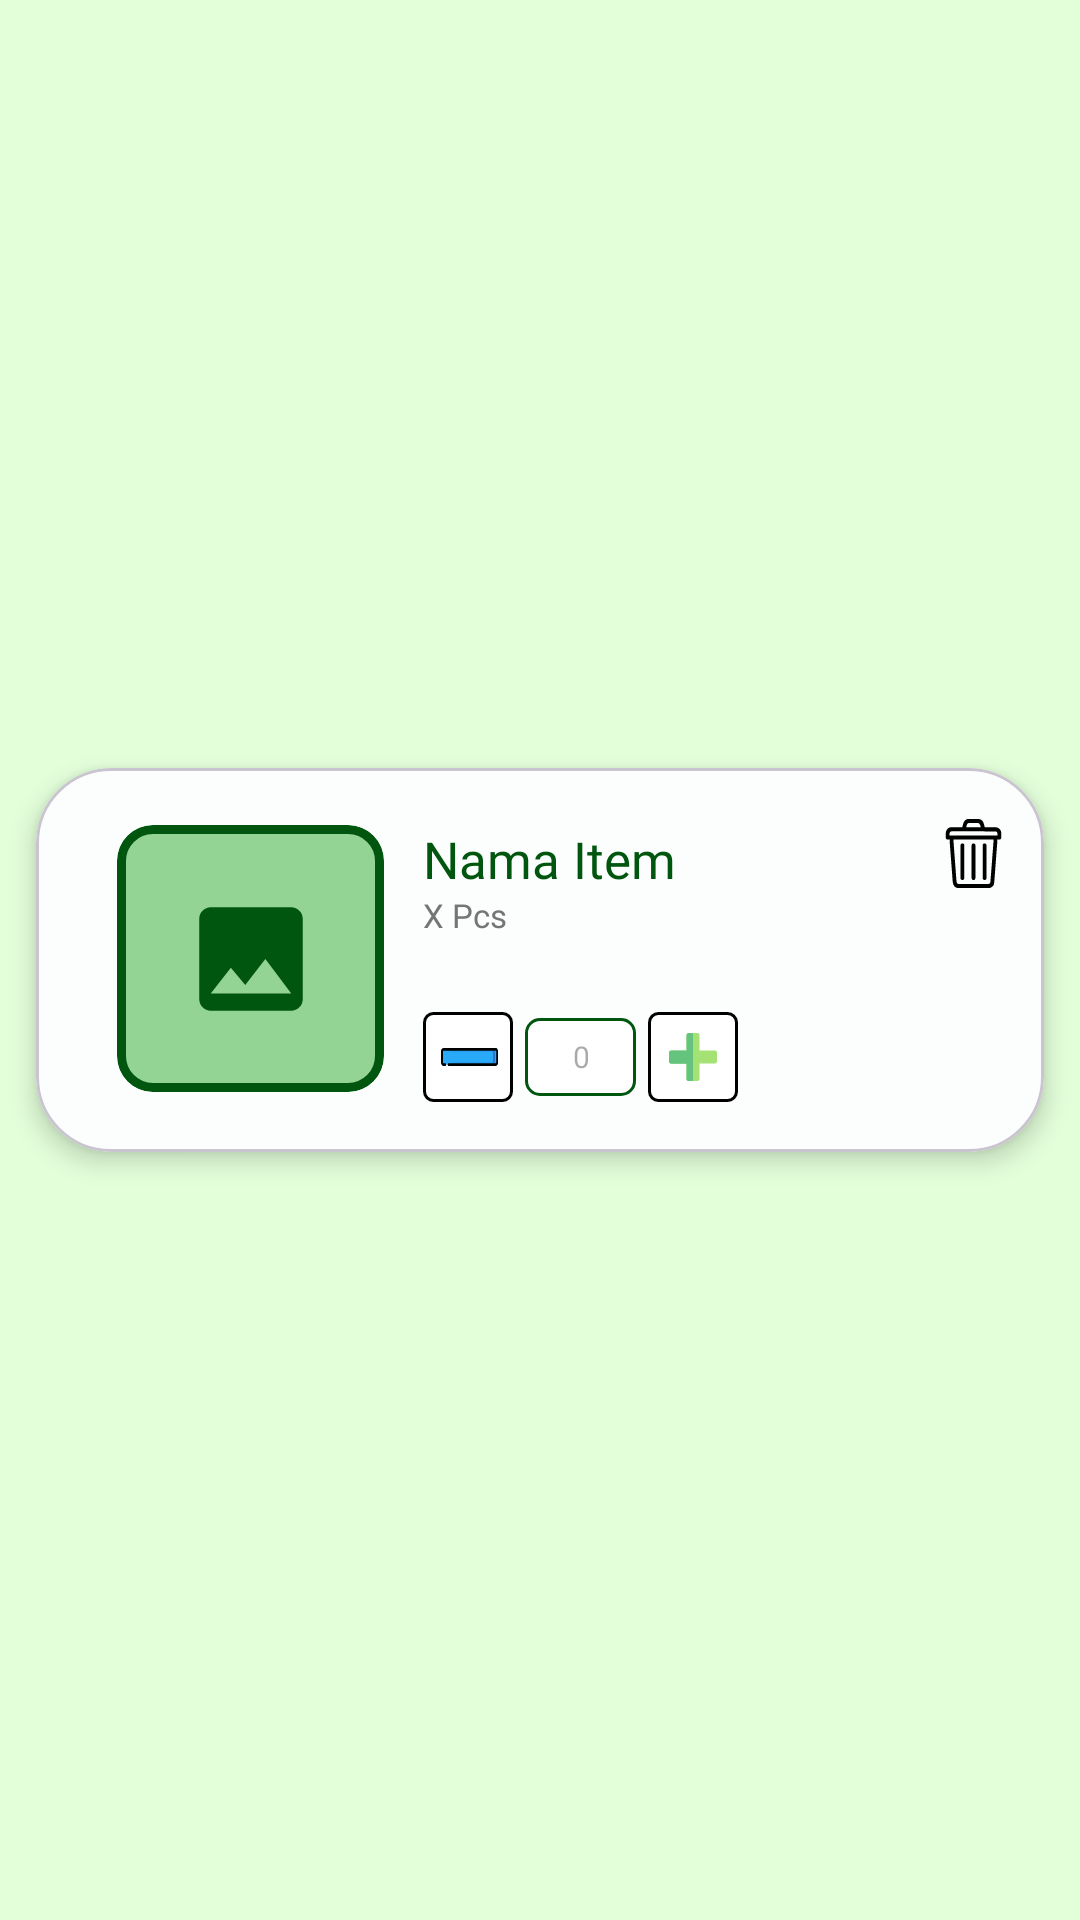

This screen was rendered from an Android layout file. Write that file and the resources it references.
<!-- AndroidManifest.xml: application theme Theme.SavingByShopping -->
<!-- res/layout/itemshop_list.xml -->
<?xml version="1.0" encoding="utf-8"?>
<androidx.constraintlayout.widget.ConstraintLayout xmlns:android="http://schemas.android.com/apk/res/android"
    xmlns:app="http://schemas.android.com/apk/res-auto"
    xmlns:tools="http://schemas.android.com/tools"
    android:layout_width="match_parent"
    android:layout_height="wrap_content"
    android:background="@color/hijau_transparant">

    <com.google.android.material.card.MaterialCardView
        android:layout_width="match_parent"
        android:layout_height="128dp"
        android:layout_marginVertical="10dp"
        android:layout_marginHorizontal="12dp"
        app:cardElevation="5dp"
        app:cardBackgroundColor="@color/backround_latar"
        app:cardCornerRadius="25dp"
        app:layout_constraintEnd_toEndOf="parent"
        app:layout_constraintStart_toStartOf="parent"
        app:layout_constraintBottom_toBottomOf="parent"
        app:layout_constraintTop_toTopOf="parent">

        <androidx.constraintlayout.widget.ConstraintLayout
            android:layout_width="match_parent"
            android:layout_height="match_parent">

            <com.google.android.material.card.MaterialCardView
                android:id="@+id/card_imglist"
                android:layout_width="89dp"
                android:layout_height="89dp"
                android:layout_marginStart="27dp"
                android:layout_marginTop="19dp"
                app:cardBackgroundColor="@color/tab_active"
                app:layout_constraintStart_toStartOf="parent"
                app:layout_constraintTop_toTopOf="parent"
                app:strokeColor="@color/hijau_gelap"
                app:strokeWidth="3dp">

                <androidx.constraintlayout.widget.ConstraintLayout
                    android:layout_width="match_parent"
                    android:layout_height="match_parent">

                    <ImageView
                        android:id="@+id/img_viewItemList"
                        android:layout_width="46dp"
                        android:layout_height="46dp"
                        android:contentDescription="@string/img_itemlist"
                        android:src="@drawable/baseline_image_24"
                        app:layout_constraintBottom_toBottomOf="parent"
                        app:layout_constraintEnd_toEndOf="parent"
                        app:layout_constraintStart_toStartOf="parent"
                        app:layout_constraintTop_toTopOf="parent" />

                </androidx.constraintlayout.widget.ConstraintLayout>


            </com.google.android.material.card.MaterialCardView>
            

            <TextView
                android:id="@+id/tv_titleItemList"
                android:layout_width="210dp"
                android:layout_height="wrap_content"
                android:layout_marginStart="13dp"
                android:layout_marginTop="19dp"
                android:fontFamily="@font/source_serif_4_semibold"
                android:maxLines="1"
                android:text="@string/title_itemList"
                android:textAlignment="textStart"
                android:textColor="@color/hijau_gelap"
                android:textSize="17sp"
                app:layout_constraintStart_toEndOf="@id/card_imglist"
                app:layout_constraintTop_toTopOf="parent" />

            <TextView
                android:id="@+id/tv_quantityItemList"
                android:layout_width="wrap_content"
                android:layout_height="wrap_content"
                android:layout_marginStart="13dp"
                android:fontFamily="@font/source_serif_4_semibold"
                android:text="@string/jumlahQty"
                android:textColor="@color/tv_transparant"
                android:textSize="11sp"
                app:layout_constraintStart_toEndOf="@id/card_imglist"
                app:layout_constraintTop_toBottomOf="@id/tv_titleItemList" />

            


            <androidx.appcompat.widget.AppCompatImageButton
                android:id="@+id/btn_minQtyItem"
                android:layout_width="30dp"
                android:layout_height="30dp"
                android:layout_marginTop="25dp"
                android:layout_marginStart="13dp"
                android:background="@drawable/rounded_corner_button"
                android:contentDescription="@string/button_Check"
                android:scaleType="centerInside"
                android:src="@drawable/min_icon"
                app:layout_constraintStart_toEndOf="@id/card_imglist"
                app:layout_constraintTop_toBottomOf="@id/tv_quantityItemList"
                tools:ignore="DuplicateSpeakableTextCheck" />

            <com.google.android.material.textfield.TextInputLayout
                android:id="@+id/layout_edQtyItemList"
                style="@style/EditText.fillItem"
                android:layout_width="37dp"
                android:layout_height="26dp"
                android:layout_marginStart="4dp"
                android:layout_marginTop="27dp"
                app:hintEnabled="false"
                app:layout_constraintStart_toEndOf="@+id/btn_minQtyItem"
                app:layout_constraintTop_toBottomOf="@id/tv_quantityItemList">

                <com.google.android.material.textfield.TextInputEditText
                    android:id="@+id/ed_QtyItemList"
                    android:layout_width="match_parent"
                    android:layout_height="match_parent"
                    android:gravity="center_vertical"
                    android:textSize="10sp"
                    android:textColor="@color/black"
                    android:hint="@string/qty"
                    android:inputType="number"
                    android:paddingTop="0dp"
                    android:paddingBottom="0dp"
                    android:textAlignment="textStart"
                    tools:ignore="DuplicateSpeakableTextCheck" />

            </com.google.android.material.textfield.TextInputLayout>

            <androidx.appcompat.widget.AppCompatImageButton
                android:id="@+id/btn_addQtyItem"
                android:layout_width="30dp"
                android:layout_height="30dp"
                android:layout_marginTop="25dp"
                android:layout_marginStart="4dp"
                android:background="@drawable/rounded_corner_button"
                android:contentDescription="@string/button_Check"
                android:scaleType="centerInside"
                android:src="@drawable/plus_icon"
                app:layout_constraintStart_toEndOf="@id/layout_edQtyItemList"
                app:layout_constraintTop_toBottomOf="@id/tv_quantityItemList"
                tools:ignore="DuplicateSpeakableTextCheck" />


            

            <ImageView
                android:id="@+id/btn_deleteItemShop"
                android:layout_width="21dp"
                android:layout_height="23dp"
                app:layout_constraintEnd_toEndOf="parent"
                android:layout_marginTop="17dp"
                android:layout_marginEnd="13dp"
                android:foregroundGravity="center"
                android:src="@drawable/trash_icon"
                app:layout_constraintTop_toTopOf="parent" />



            

            <TextView
                android:id="@+id/tv_statusItemList"
                android:layout_width="wrap_content"
                android:layout_height="wrap_content"
                android:layout_marginTop="31dp"
                android:layout_marginEnd="13dp"
                android:fontFamily="@font/dm_sans"
                android:text="@string/kosong"
                android:textAlignment="textEnd"
                android:textColor="@color/hijau_gelap"
                android:textSize="8sp"
                app:layout_constraintEnd_toEndOf="parent"
                app:layout_constraintTop_toBottomOf="@id/btn_deleteItemShop" />

            <TextView
                android:id="@+id/tv_amounTotalShopItemList"
                android:layout_width="135dp"
                android:layout_height="18dp"
                android:layout_marginEnd="13dp"
                android:fontFamily="@font/dm_sans_bold"
                android:maxLines="1"
                android:text="@string/kosong"
                android:textAlignment="textEnd"
                android:textSize="13sp"
                app:layout_constraintEnd_toEndOf="parent"
                app:layout_constraintTop_toBottomOf="@+id/tv_statusItemList" />

            <TextView
                android:id="@+id/tv_totalSavingItemList"
                android:layout_width="wrap_content"
                android:layout_height="wrap_content"
                android:layout_marginEnd="13dp"
                android:fontFamily="@font/dm_sans"
                android:text="@string/kosong"
                android:textAlignment="textEnd"
                android:textColor="@color/hijau_gelap"
                android:textSize="8dp"
                app:layout_constraintEnd_toEndOf="parent"
                app:layout_constraintTop_toBottomOf="@id/tv_amounTotalShopItemList" />


        </androidx.constraintlayout.widget.ConstraintLayout>


    </com.google.android.material.card.MaterialCardView>


</androidx.constraintlayout.widget.ConstraintLayout>
<!-- resources referenced by this layout -->
<resources>
  <color name="backround_latar">#FBFEFD</color>
  <color name="black">#FF000000</color>
  <color name="hijau_gelap">#00560E</color>
  <color name="hijau_transparant">#E3FFDA</color>
  <color name="tab_active">#93D393</color>
  <color name="tv_transparant">#757575</color>
  <!-- drawable baseline_image_24 (drawable) -->
  <vector xmlns:android="http://schemas.android.com/apk/res/android" android:height="46dp" android:tint="#00560E" android:viewportHeight="24" android:viewportWidth="24" android:width="46dp">
        
      <path android:fillColor="@android:color/white" android:pathData="M21,19V5c0,-1.1 -0.9,-2 -2,-2H5c-1.1,0 -2,0.9 -2,2v14c0,1.1 0.9,2 2,2h14c1.1,0 2,-0.9 2,-2zM8.5,13.5l2.5,3.01L14.5,12l4.5,6H5l3.5,-4.5z"/>
      
  </vector>
  <!-- drawable min_icon: vector/xml drawable (drawable, 10890 chars, omitted) -->
  <!-- drawable plus_icon: vector/xml drawable (drawable, 5667 chars, omitted) -->
  <!-- drawable rounded_corner_button (drawable) -->
  <?xml version="1.0" encoding="utf-8"?>
  <ripple xmlns:android="http://schemas.android.com/apk/res/android" android:color="@color/tab_active">
  
      <item>
          <shape android:shape="rectangle">
              <solid android:color="@color/white" />
              <stroke android:width="1dp"
                  android:color="@color/black"/>
              <corners android:radius="3dp" />
          </shape>
      </item>
  
  </ripple>
  <!-- drawable trash_icon: vector/xml drawable (drawable, 12736 chars, omitted) -->
  <string name="button_Check">Check</string>
  <string name="img_itemlist">Image Item List</string>
  <string name="jumlahQty">X Pcs</string>
  <string name="kosong" />
  <string name="qty">0</string>
  <string name="title_itemList">Nama Item</string>
  <style name="EditText.fillItem" parent="@style/Widget.Material3.TextInputLayout.OutlinedBox">
          <item name="boxCornerRadiusBottomStart">5dp</item>
          <item name="boxCornerRadiusBottomEnd">5dp</item>
          <item name="boxCornerRadiusTopEnd">5dp</item>
          <item name="boxCornerRadiusTopStart">5dp</item>
          <item name="boxStrokeColor">@color/stroke_hijau_gelap</item>
          <item name="boxStrokeWidth">1dp</item>
          <item name="cursorColor">@color/black</item>
          <item name="boxBackgroundColor">@color/white</item>
      </style>
  <style name="Theme.SavingByShopping" parent="Theme.Material3.DayNight.NoActionBar">
          
          <item name="colorPrimary">@color/backround_latar</item>
          <item name="colorOnPrimary">@color/hijau_gelap</item>
          <item name="colorPrimaryContainer">@color/hijau_transparant</item>
          <item name="colorOnPrimaryContainer">@color/black</item>
  
          
          <item name="colorSecondary">@color/teal_200</item>
          <item name="colorOnSecondaryContainer">@color/white</item>
  
          
          <item name="colorOnSurface">@color/black</item>
          <item name="colorSecondaryContainer">@color/tab_active</item>
  
          
          <item name="colorOnBackground">@color/backround_latar</item>
  
          
          <item name="android:statusBarColor">@color/backround_latar</item>
          <item name="android:windowLightStatusBar">true</item>
      </style>
  <color name="white">#FFFFFFFF</color>
  <color name="teal_200">#FF03DAC5</color>
</resources>
